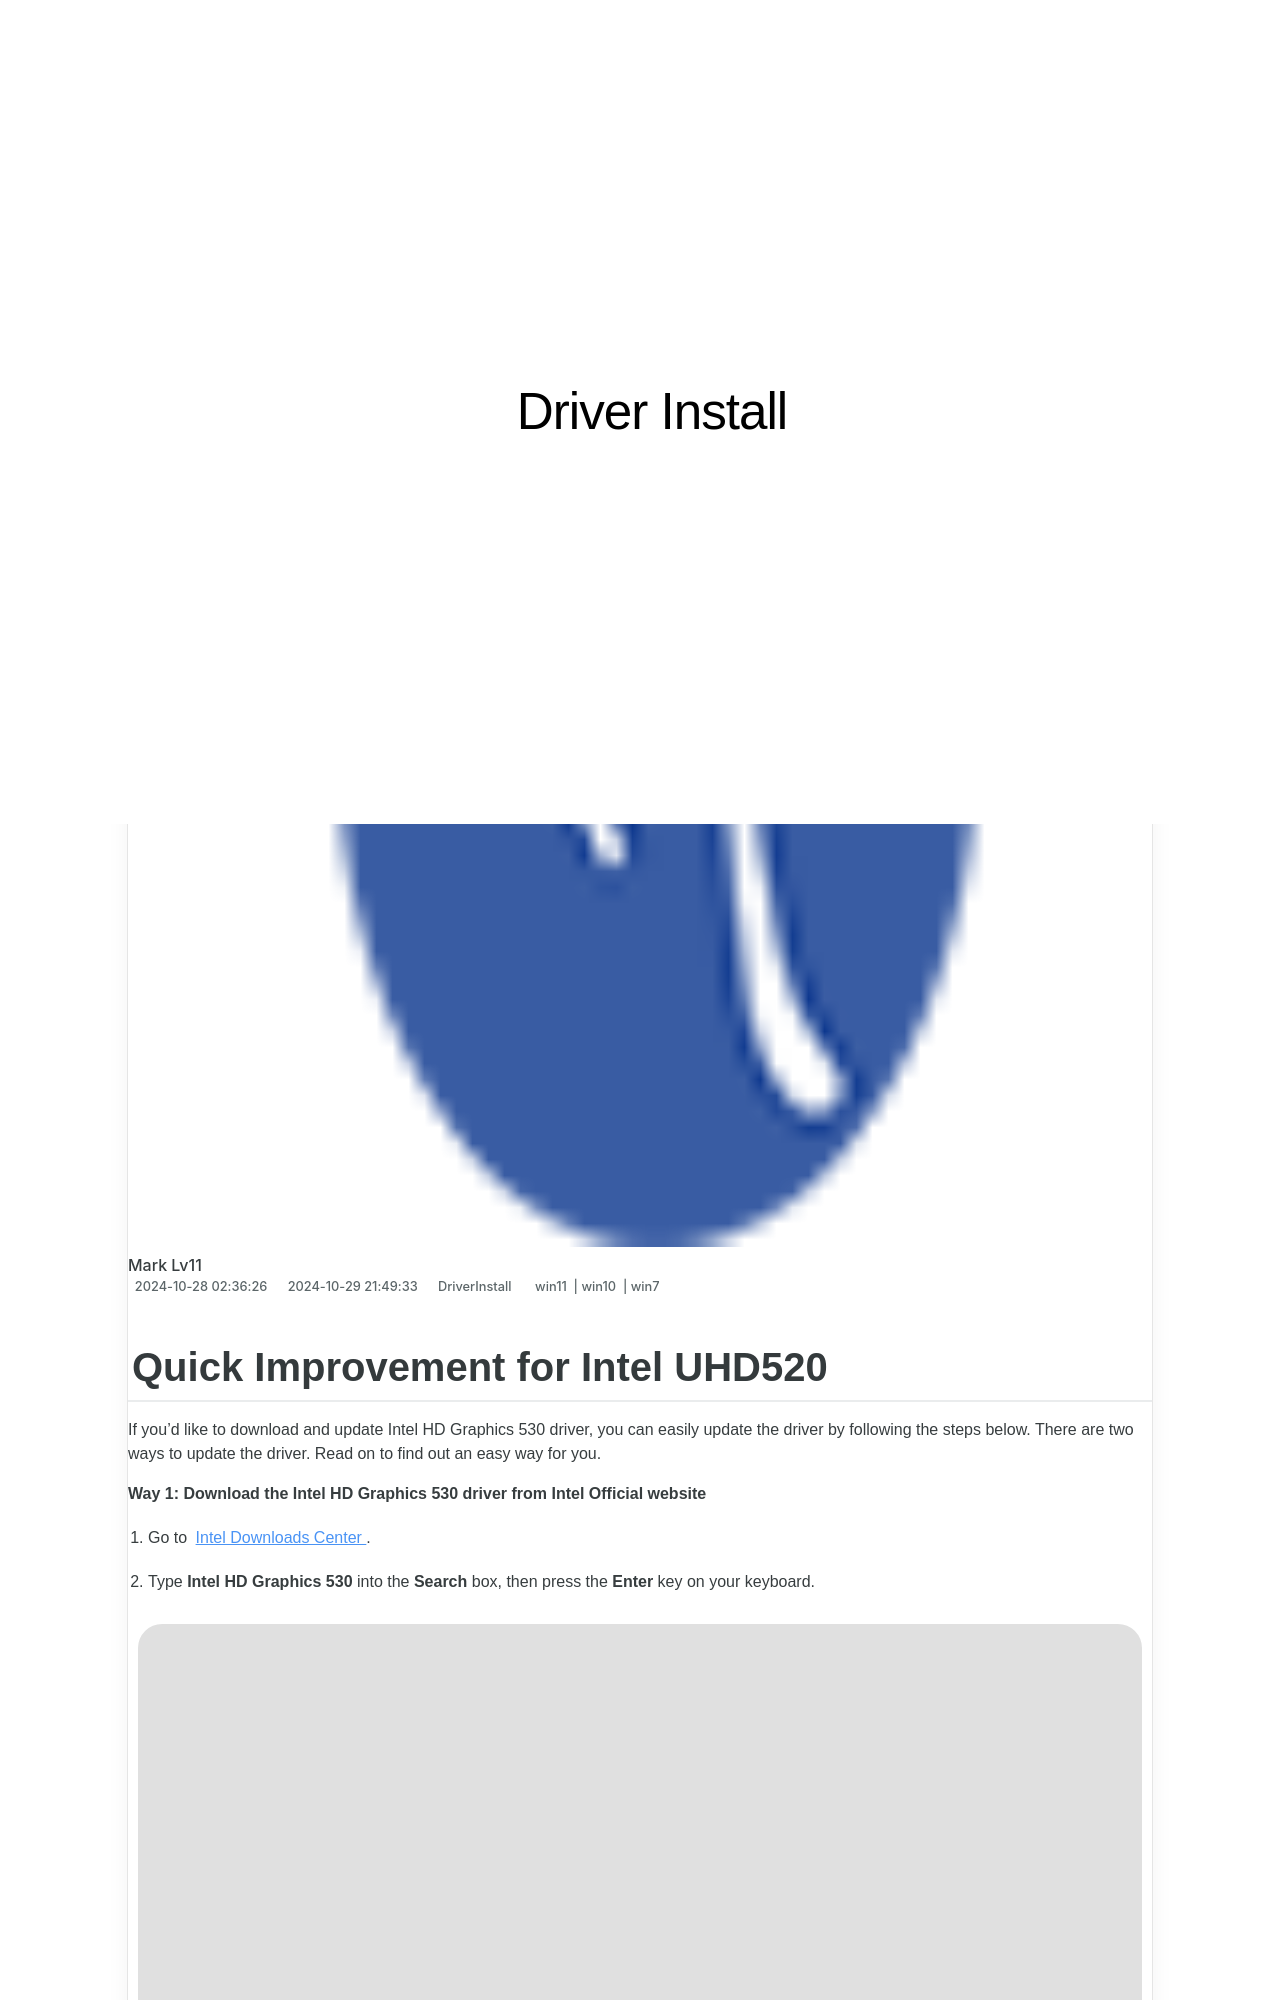

repository: techidaily/site-driver-install · page: quick-improvement-for-intel-uhd520/index.html · generator: jekyll

---
title: Quick Improvement for Intel UHD520
date: 2024-10-28T02:36:26.220Z
updated: 2024-10-29T21:49:33.977Z
tags:
  - win11
  - win10
  - win7
categories:
  - DriverInstall
description: This Article Describes Quick Improvement for Intel UHD520
excerpt: This Article Describes Quick Improvement for Intel UHD520
keywords: Intel UHD520 Upgrade Guide,UHD520 Performance Boost Tips,Intel UHD520 Graphics Enhancement,Improve Intel UHD520 Speedily,UHD520 Graphics Card Tweaks,Fasten Intel UHD520 Performance,Optimize Intel UHD520 Graphics Faster
thumbnail: https://thmb.techidaily.com/2b667f6d425e137d74634d5b5e43d01ba3b3015e34fc38e54ba016f1aa0f02aa.jpg
---
